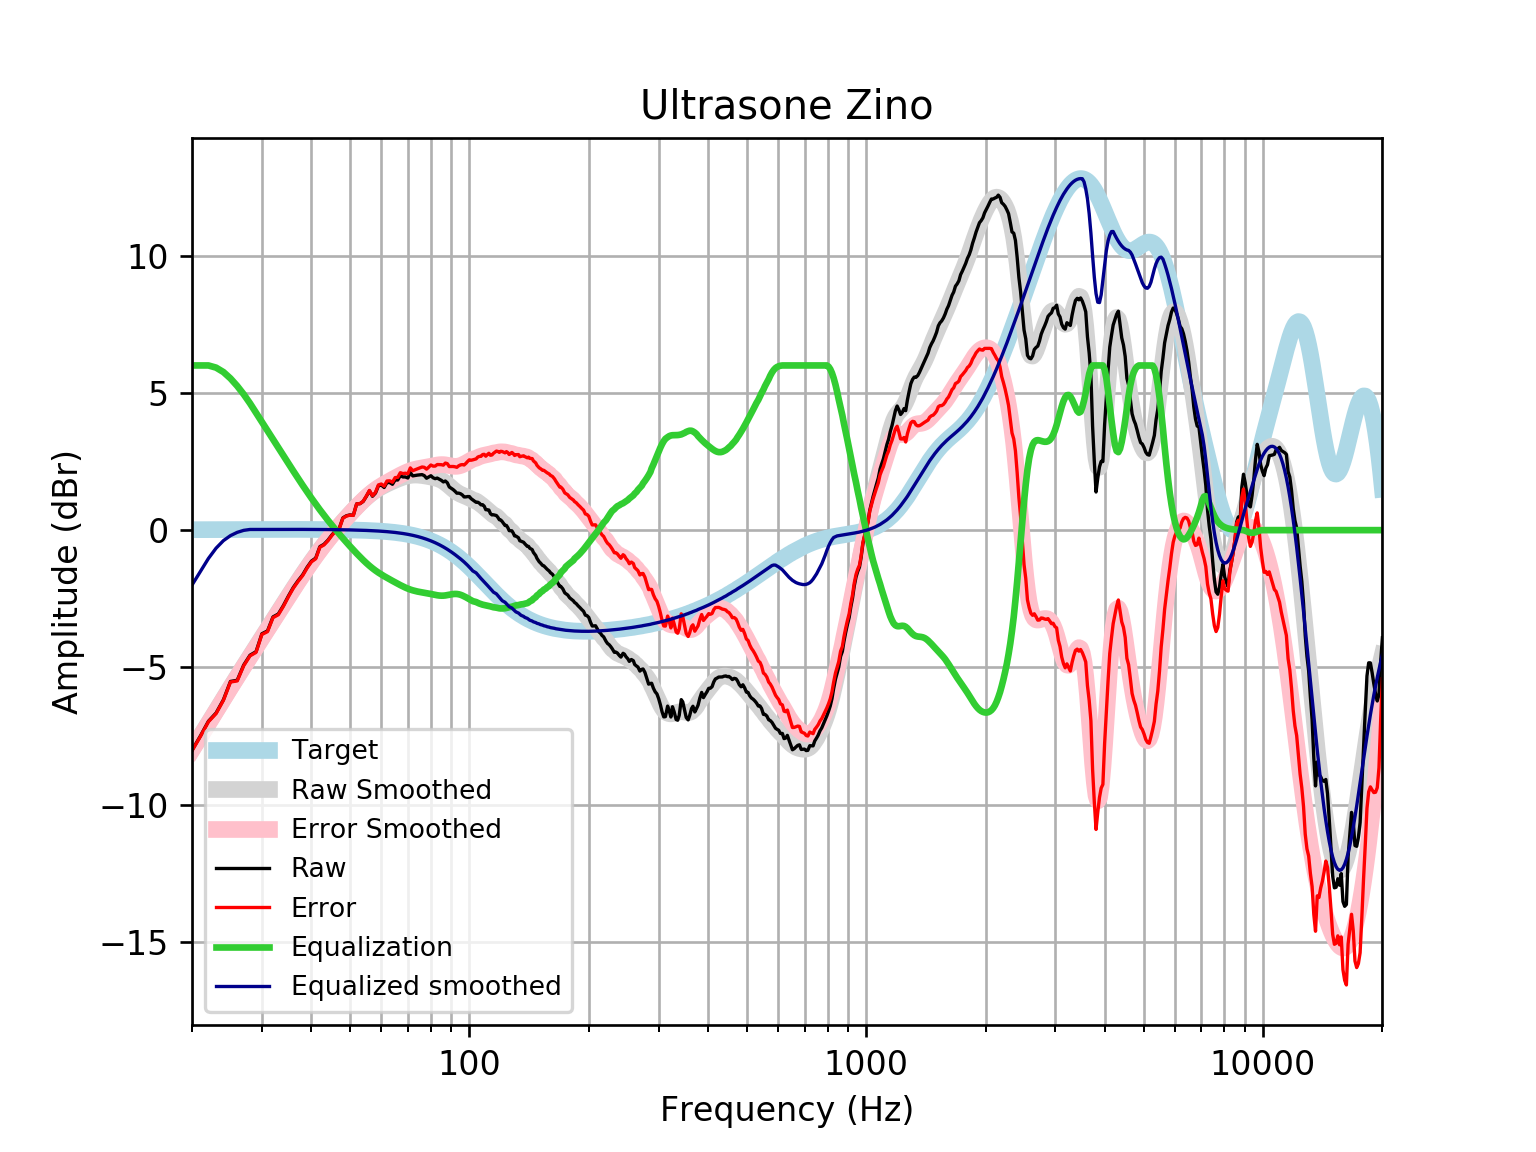

The data file committed next to this chart (first rows):
frequency, raw, error, smoothed, error_smoothed, equalization, equalized_raw, equalized_smoothed, target
20, -8.022, -8.039, -8.001, -8.017, 6, -2.022, -2.001, 0.01648
21, -7.498, -7.516, -7.507, -7.524, 6, -1.498, -1.507, 0.01765
22, -6.963, -6.981, -7.032, -7.051, 6.0, -0.9625, -1.032, 0.01876
23, -6.662, -6.682, -6.577, -6.597, 5.921, -0.7411, -0.6564, 0.01983
24, -6.179, -6.2, -6.142, -6.163, 5.759, -0.4195, -0.3823, 0.02084
25, -5.512, -5.534, -5.727, -5.749, 5.527, 0.01484, -0.2002, 0.02179
26, -5.47, -5.493, -5.333, -5.355, 5.252, -0.2181, -0.08068, 0.02269
27, -4.914, -4.938, -4.956, -4.98, 4.949, 0.03406, -0.007564, 0.02353
28, -4.557, -4.582, -4.596, -4.62, 4.62, 0.06319, 0.02433, 0.02431
29, -4.429, -4.454, -4.25, -4.275, 4.275, -0.1534, 0.02504, 0.02502
30, -3.777, -3.802, -3.917, -3.943, 3.943, 0.1664, 0.02567, 0.02566
31, -3.671, -3.697, -3.595, -3.621, 3.621, -0.0496, 0.02623, 0.02622
32, -3.161, -3.187, -3.283, -3.31, 3.31, 0.1492, 0.02668, 0.02668
33, -3.056, -3.083, -2.98, -3.007, 3.007, -0.04898, 0.02704, 0.02704
34, -2.745, -2.772, -2.686, -2.714, 2.714, -0.03091, 0.02728, 0.02728
35, -2.4, -2.427, -2.402, -2.429, 2.429, 0.02944, 0.0274, 0.0274
36, -2.089, -2.116, -2.127, -2.155, 2.155, 0.06603, 0.02739, 0.02739
37, -1.844, -1.871, -1.863, -1.89, 1.89, 0.04692, 0.02723, 0.02723
38, -1.632, -1.659, -1.61, -1.637, 1.637, 0.005619, 0.02691, 0.02692
39, -1.354, -1.38, -1.369, -1.396, 1.396, 0.04188, 0.02643, 0.02644
40, -1.128, -1.154, -1.141, -1.166, 1.166, 0.03812, 0.02578, 0.02579
41, -1.019, -1.044, -0.9238, -0.9488, 0.9488, -0.0698, 0.02495, 0.02496
42, -0.6006, -0.6245, -0.7188, -0.7427, 0.7427, 0.1422, 0.02393, 0.02393
43, -0.5183, -0.5411, -0.5249, -0.5476, 0.5476, 0.02926, 0.02272, 0.02272
44, -0.3676, -0.3889, -0.3412, -0.3625, 0.3625, -0.005154, 0.0213, 0.0213
45, -0.1808, -0.2004, -0.1668, -0.1865, 0.1865, 0.005763, 0.01968, 0.01967
46, -0.02259, -0.04042, -0.0009703, -0.01882, 0.01882, -0.003767, 0.01785, 0.01783
47, 0.06285, 0.04708, 0.1572, 0.1414, -0.1414, -0.07855, 0.01579, 0.01577
48, 0.4465, 0.433, 0.3084, 0.2948, -0.2948, 0.1516, 0.0135, 0.01347
49, 0.5231, 0.5122, 0.4531, 0.4421, -0.4421, 0.08101, 0.01097, 0.01094
50, 0.5544, 0.5462, 0.5917, 0.5835, -0.5835, -0.02911, 0.008186, 0.008144
51, 0.5417, 0.5366, 0.7244, 0.7192, -0.7192, -0.1776, 0.005126, 0.00508
52, 0.9585, 0.9568, 0.8509, 0.8491, -0.8491, 0.1094, 0.001774, 0.001724
53, 0.9632, 0.9652, 0.9709, 0.9728, -0.9728, -0.009537, -0.001894, -0.001946
54, 1.046, 1.052, 1.083, 1.089, -1.089, -0.04335, -0.005905, -0.005958
55, 1.23, 1.24, 1.188, 1.198, -1.198, 0.03174, -0.01029, -0.01034
56, 1.432, 1.447, 1.283, 1.298, -1.298, 0.1333, -0.01508, -0.01514
57, 1.234, 1.254, 1.37, 1.39, -1.39, -0.1559, -0.02033, -0.02038
58, 1.351, 1.378, 1.447, 1.473, -1.473, -0.1211, -0.02607, -0.02611
59, 1.616, 1.648, 1.515, 1.547, -1.547, 0.0682, -0.03234, -0.03238
60, 1.642, 1.681, 1.576, 1.615, -1.615, 0.02635, -0.03921, -0.03925
61, 1.554, 1.601, 1.631, 1.678, -1.678, -0.1237, -0.04672, -0.04675
62, 1.735, 1.79, 1.682, 1.737, -1.737, -0.001556, -0.05494, -0.05496
63, 1.734, 1.798, 1.729, 1.793, -1.793, -0.05911, -0.06392, -0.06393
64, 1.671, 1.745, 1.774, 1.848, -1.848, -0.1766, -0.07372, -0.07373
65, 1.829, 1.914, 1.817, 1.901, -1.901, -0.07202, -0.0844, -0.08441
66, 1.827, 1.923, 1.857, 1.953, -1.953, -0.1263, -0.09604, -0.09603
67, 1.985, 2.094, 1.894, 2.003, -2.003, -0.01827, -0.1087, -0.1087
68, 1.938, 2.06, 1.928, 2.05, -2.05, -0.112, -0.1224, -0.1224
69, 1.937, 2.074, 1.956, 2.093, -2.093, -0.1562, -0.1372, -0.1372
70, 1.9, 2.053, 1.978, 2.131, -2.131, -0.2316, -0.1533, -0.1533
71, 2.097, 2.268, 1.994, 2.165, -2.165, -0.06742, -0.1706, -0.1706
72, 1.976, 2.165, 2.004, 2.193, -2.193, -0.2173, -0.1892, -0.1892
73, 1.991, 2.201, 2.008, 2.217, -2.217, -0.2257, -0.2092, -0.2092
74, 2.005, 2.236, 2.006, 2.237, -2.237, -0.2317, -0.2306, -0.2305
75, 2.016, 2.269, 2, 2.254, -2.254, -0.2377, -0.2535, -0.2534
76, 2.023, 2.301, 1.99, 2.268, -2.268, -0.2453, -0.2778, -0.2778
77, 1.985, 2.289, 1.978, 2.282, -2.282, -0.2971, -0.3037, -0.3037
78, 1.891, 2.222, 1.965, 2.296, -2.296, -0.4057, -0.3312, -0.3312
79, 1.935, 2.295, 1.951, 2.311, -2.311, -0.3761, -0.3604, -0.3603
... 553 more rows
